Dataset: Data (GitHub, carranzaevolve/recono). Classes: 19 Crimes, 4 Soles, 4 Soles variant 1, 4 Soles variant 2, 4 Soles variant 3, 4 Soles variant 4, 4 Soles variant 6, Bacardi, Beringer, Bodegas Franco Espanolas, Campo Viejo, Casillero del Diablo, Concha Toro Lambrusco, Concha Toro Reservado, Concha Toro Trio, Cune, Josh, La Cetto, La Redonda, La Redonda variant 2, Martini, Moet and Chandon, Monte Xanic, Pata Negra, Riunite, Robert Mondavi, Sangre de Cristo, Santa Julia, Santa Rita, Siglo, Sol y Nieve, Sutter Home, Trivento, varios variant 1, Vina Maipo, World Table, Yellow Tail, Alma Mora, Andre, Anis Mico, Apothic, Barefoot, Boones, California Valle blanco, California Valle tinto, Caribe Cooler, Caribe Cooler Ultra, Carlo Rossi, Carlo Rossi fruit red, Carlo Rossi red, Carlo Rossi white, Carlo Rossi rosso frescato, Carnivor, Carnivor cabernet sauvignon, Codorniu, Conti licor, Controy licor naranja, Cool Wine, Cool Wine blanco, Cool Wine fruity blanco, Cool Wine fruity rosado, Cool Wine fruity tinto, Cool Wine rosado, Cool Wine tinto, Dark Horse, Dark Horse cabernet, Dark Horse chardonnay, Dark Horse merlot, Dark Horse rose, Don Simon white, Ederra, Ederra crianza, Ederra reserva, Ederra roble, Flamingo licor, Gallo, Gallo Family, Gallo Family cabernet, Gallo Family chardonnay, Gallo Family merlot, Gallo Family vin white, Gato Negro, Ghost, Ghost Pines, Glen Bays, Jarabe Madrilena, JP Chenet, Las Moras, Los Intocables, Los Pasos, Louis Martini, MacMurray pinot noir, Medusa Gomichela, Medusa Ultravioleta, Mirassou, Mora, Rompope Holandes, Ron Antillano, Santa Helena, Santa Helena cabernet, Santa Helena carmenere, Santa Helena chardonnay, Santa Helena gran reserva cabernet, Santa Helena gran vino, Santa Helena gran vino rose, Santa Helena gran vino tinto, Santa Helena reserva merlot, Santa Helena rose, Santa Helena varietal cabernet sauvignon, Santa Helena varietal carmenere, Santa Helena varietal chardonnay, Santa Helena varietal merlot, San Telmo, San Telmo cabernet, San Telmo malbec, San Telmo rosado, Septima, Tarapaca, Tequila Jarana, Tequila Mayorazgo, Tequila Viuda de Romero, Tarapaca gran reserva cabernet, Tarapaca gran reserva carmenere, Tarapaca reserva cabernet, Tarapaca reserva carmenere, Trapiche, Tres Coronas, Vodka Karat.

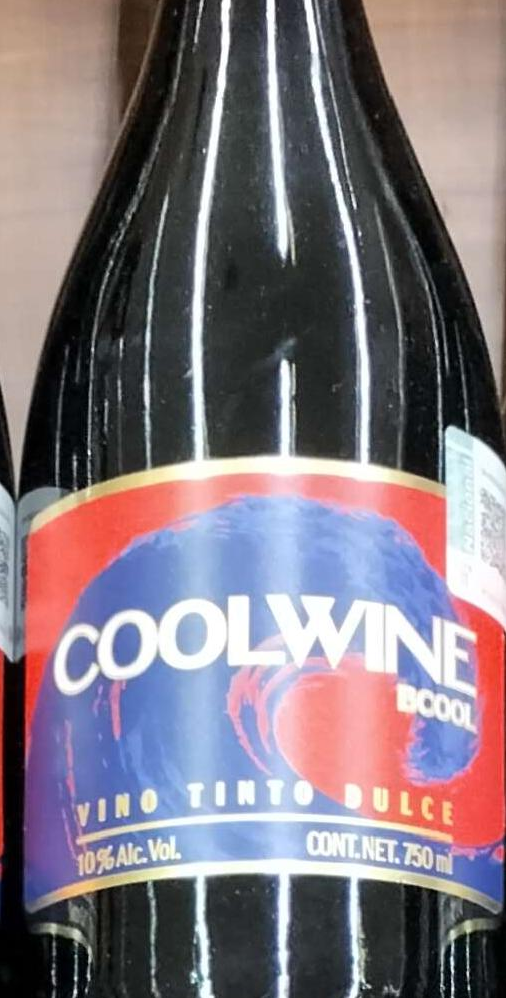
Label: Cool Wine tinto

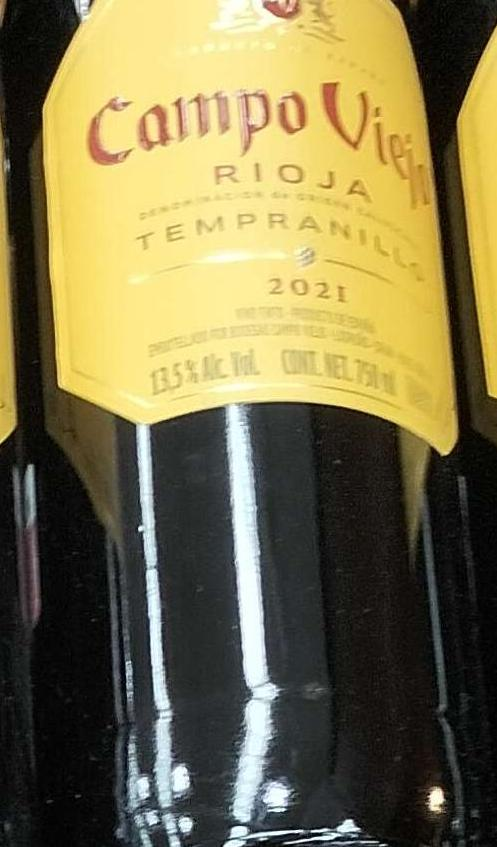
Label: Campo Viejo

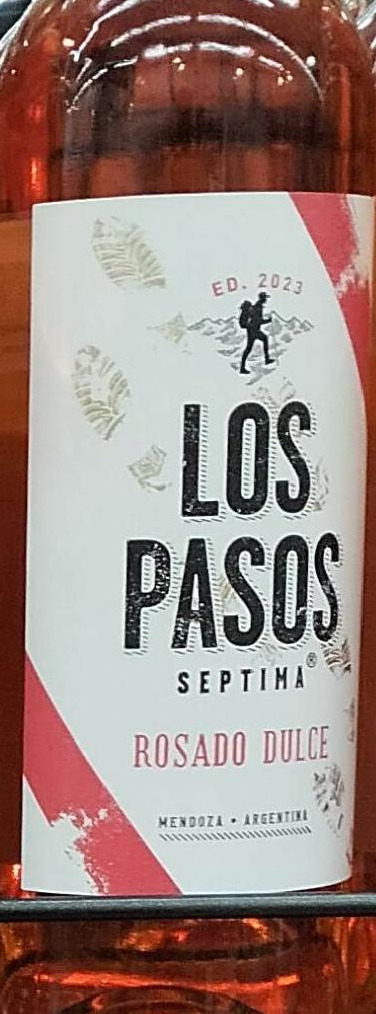
Label: Los Pasos

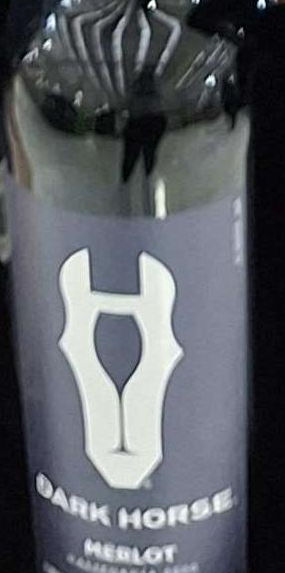
Label: Dark Horse merlot

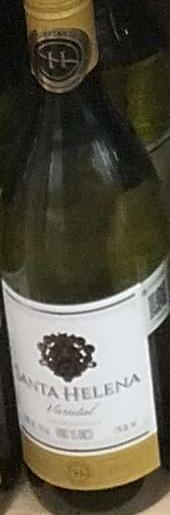
Label: Santa Helena varietal chardonnay

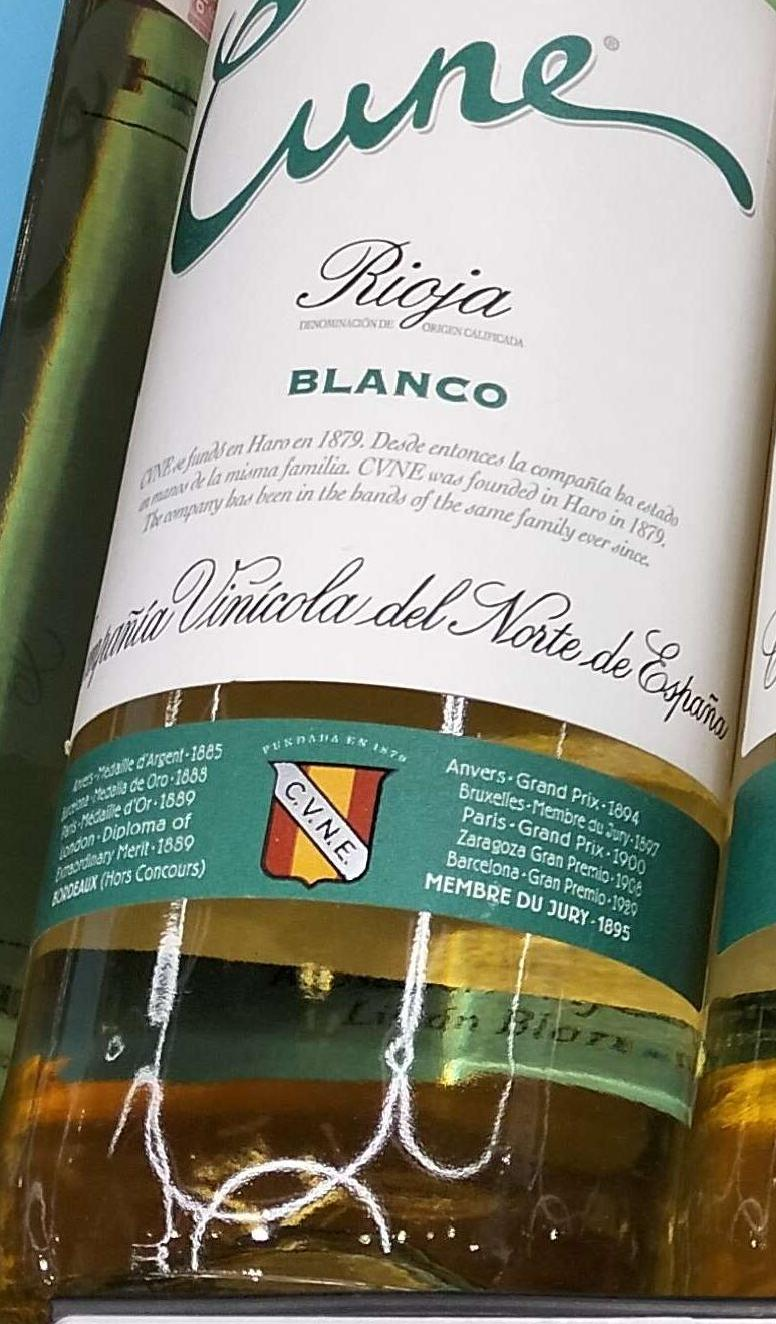
Label: Cune
